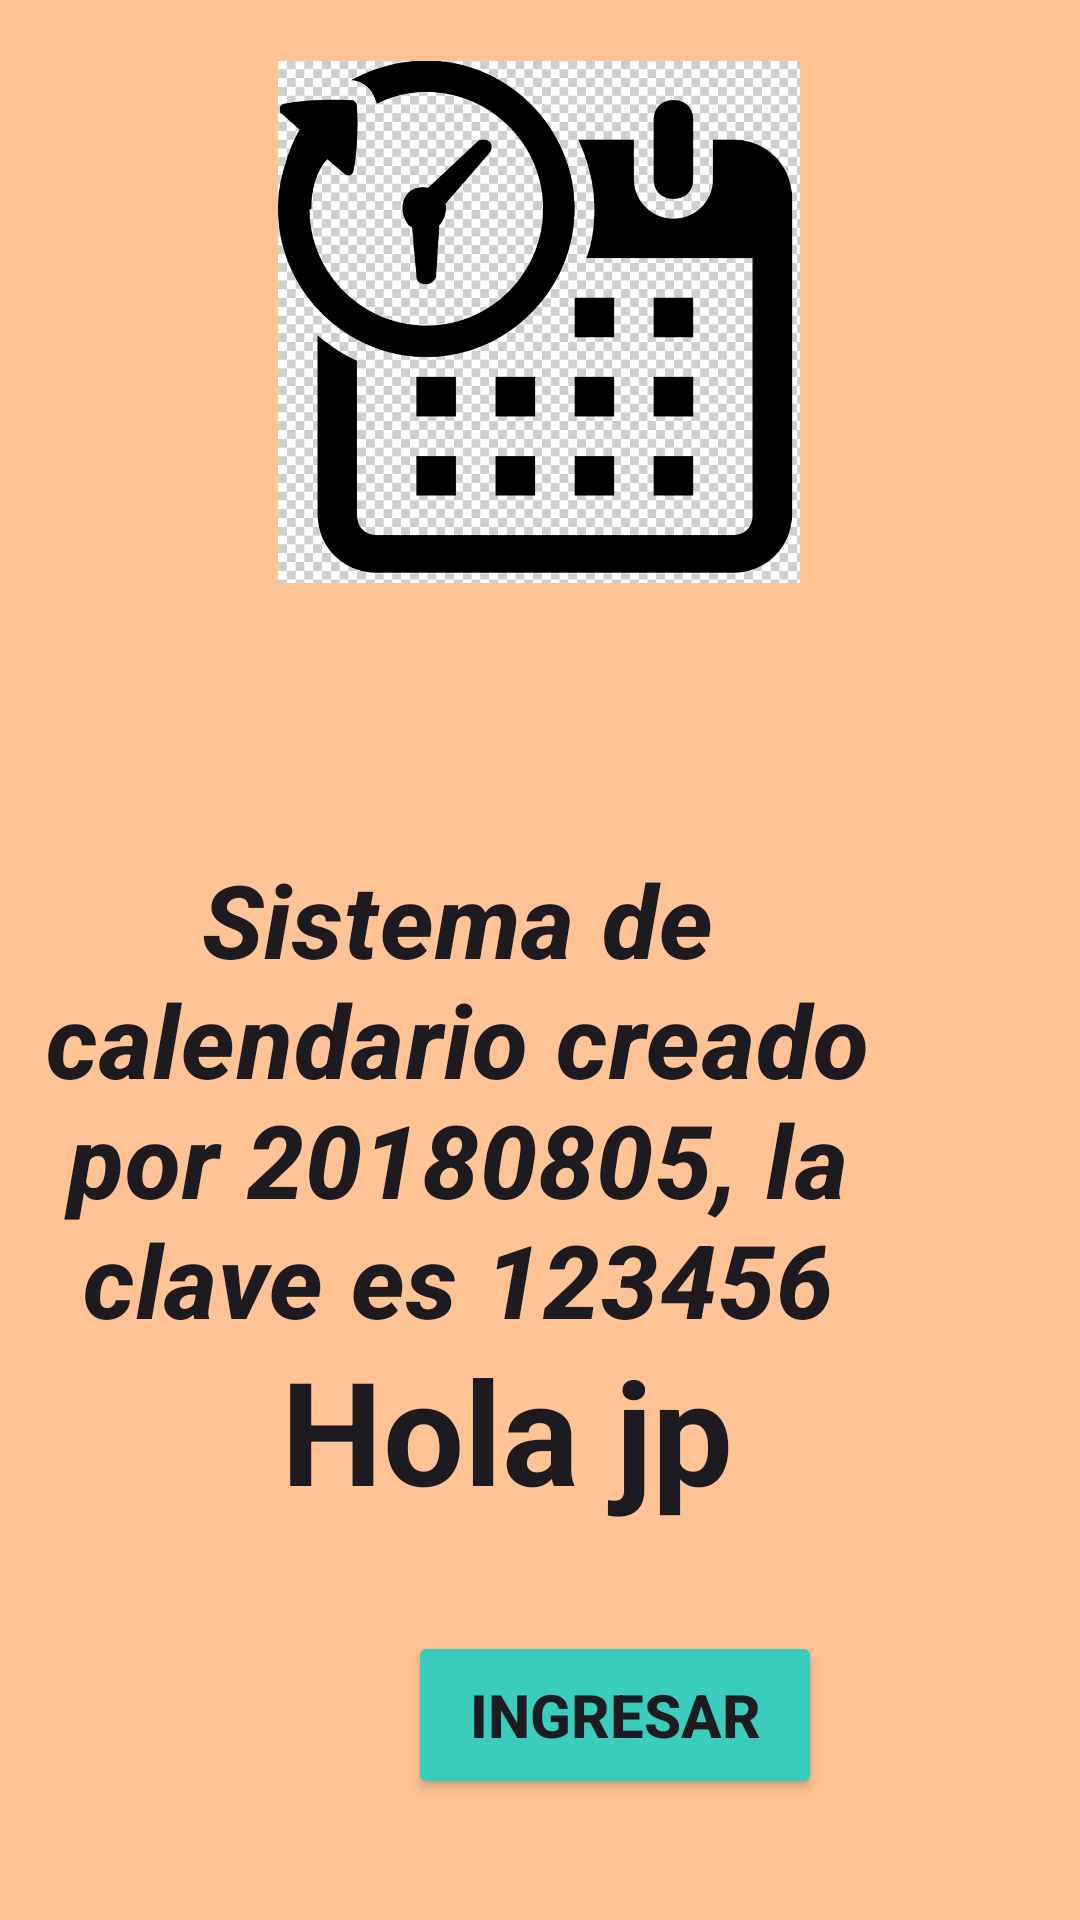

Reconstruct the res/layout file that produces this screen, plus the resources it refers to.
<!-- AndroidManifest.xml: application theme Theme.L5_20180805 -->
<!-- res/layout/bienvenida.xml -->
<?xml version="1.0" encoding="utf-8"?>
<androidx.constraintlayout.widget.ConstraintLayout xmlns:android="http://schemas.android.com/apk/res/android"
    xmlns:app="http://schemas.android.com/apk/res-auto"
    xmlns:tools="http://schemas.android.com/tools"
    android:id="@+id/main"
    android:layout_width="match_parent"
    android:layout_height="match_parent"
    android:background="#ffc395"
    tools:context=".MainActivity">

    

    <TextView
        android:id="@+id/textViewLab"
        android:layout_width="299dp"
        android:layout_height="190dp"
        android:layout_marginStart="58dp"
        android:layout_marginEnd="58dp"
        android:layout_marginBottom="600dp"
        android:forceDarkAllowed="false"
        android:text="Sistema de calendario creado por 20180805, la clave es 123456"
        android:textAlignment="center"
        android:textAppearance="?attr/textAppearanceHeadline6"
        android:textSize="34sp"
        android:textStyle="bold|italic"
        app:layout_constraintBottom_toBottomOf="parent"
        app:layout_constraintEnd_toEndOf="parent"
        app:layout_constraintHorizontal_bias="1.0"
        app:layout_constraintStart_toStartOf="parent"
        app:layout_constraintTop_toBottomOf="@+id/imageViewLogo"
        tools:ignore="MissingConstraints" />

    <TextView
        android:id="@+id/textViewBienvenido"
        android:layout_width="wrap_content"
        android:layout_height="wrap_content"
        android:layout_marginStart="50dp"
        android:layout_marginTop="490dp"
        android:layout_marginEnd="50dp"
        android:text="Hola jp"
        android:textAlignment="center"
        android:textAppearance="?attr/textAppearanceHeadline5"
        android:textSize="48sp"
        android:textStyle="normal|bold"
        app:layout_constraintBottom_toTopOf="@+id/buttonIngresar"
        app:layout_constraintEnd_toEndOf="parent"
        app:layout_constraintHorizontal_bias="0.4"
        app:layout_constraintStart_toStartOf="parent"
        app:layout_constraintTop_toTopOf="parent"
        tools:ignore="MissingConstraints" />

    <ImageView
        android:id="@+id/imageViewLogo"
        android:layout_width="174dp"
        android:layout_height="181dp"
        android:layout_marginStart="120dp"
        android:layout_marginTop="450dp"
        android:layout_marginEnd="121dp"
        android:layout_marginBottom="86dp"
        android:contentDescription="@string/logo"
        android:src="@drawable/logo"
        app:layout_constraintBottom_toTopOf="@+id/textViewLab"
        app:layout_constraintEnd_toEndOf="parent"
        app:layout_constraintStart_toStartOf="parent"
        app:layout_constraintTop_toTopOf="parent"
        tools:ignore="MissingConstraints" />

    <Button
        android:id="@+id/buttonIngresar"
        android:layout_width="138dp"
        android:layout_height="56dp"
        android:layout_marginStart="136dp"
        android:layout_marginTop="35dp"
        android:layout_marginEnd="136dp"
        android:layout_marginBottom="86dp"
        android:backgroundTint="#3ACCBD"
        android:text="Ingresar"
        android:textAlignment="center"
        android:textSize="20sp"
        android:textStyle="bold"
        app:iconTint="#00BCD4"
        app:layout_constraintBottom_toBottomOf="parent"
        app:layout_constraintEnd_toEndOf="parent"
        app:layout_constraintHorizontal_bias="0.0"
        app:layout_constraintStart_toStartOf="parent"
        app:layout_constraintTop_toBottomOf="@+id/textViewBienvenido"
        app:strokeColor="#00BCD4"
        tools:ignore="MissingConstraints" />

</androidx.constraintlayout.widget.ConstraintLayout>
<!-- resources referenced by this layout -->
<resources>
  <!-- drawable logo: png bitmap (drawable, 72010 bytes) -->
  <string name="logo" />
  <style name="Theme.L5_20180805" parent="Base.Theme.L5_20180805" />
  <style name="Base.Theme.L5_20180805" parent="Theme.Material3.DayNight.NoActionBar">
          
          
      </style>
</resources>
